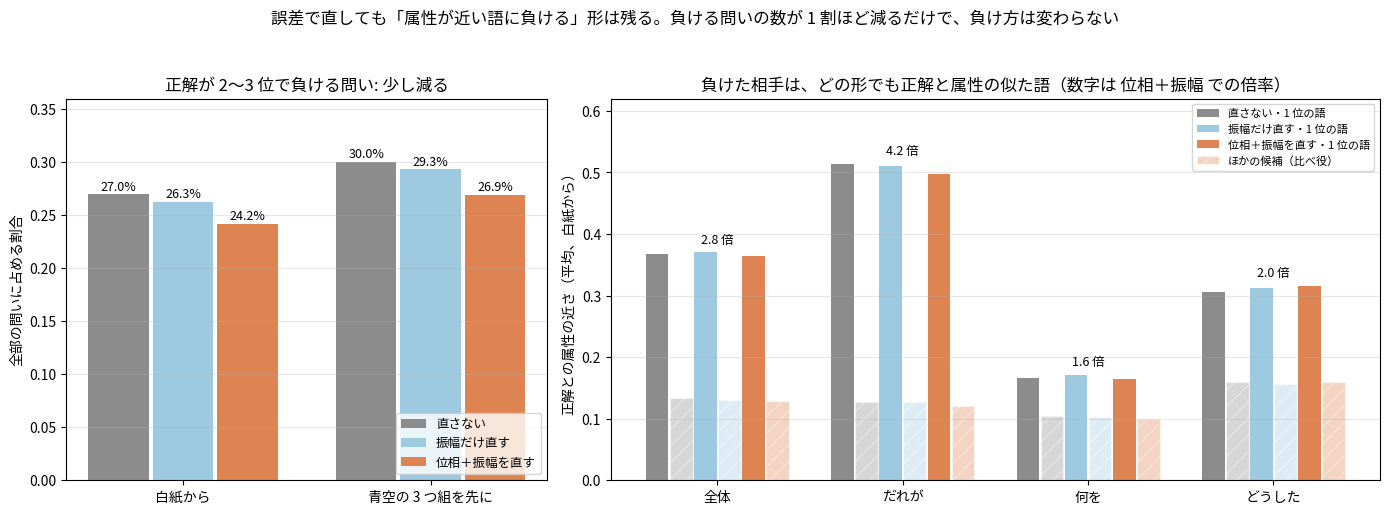

Python code for this plot:
"""I49zl の図: 誤差で直した後も、正解が 2〜3 位で負ける問いで、1 位は正解と属性の似た語か。

数は PC で数えた集計値をそのまま置いている。
使い方: python tools/fig_i49zl_who_wins_after.py 出力.png
"""
import os
import sys

import matplotlib
matplotlib.use("Agg")
import matplotlib.pyplot as plt
from matplotlib import font_manager

FONT = os.environ.get("KOTOYUI_FONT", "/usr/share/fonts/opentype/ipafont-gothic/ipag.ttf")
if os.path.exists(FONT):
    font_manager.fontManager.addfont(FONT)
    plt.rcParams["font.family"] = font_manager.FontProperties(fname=FONT).get_name()
plt.rcParams["axes.unicode_minus"] = False

FORMS = ["直さない", "振幅だけ直す", "位相＋振幅を直す"]
COL = ["#8c8c8c", "#9ecae1", "#dd8452"]
LOST = {"白紙から": [.2695, .2626, .2418], "青空の 3 つ組を先に": [.3004, .2932, .2693]}
# 白紙から: 席ごとの（1 位と正解の近さ、正解とほかの候補の近さ）
NEAR = {"全体": ([.368, .370, .364], [.133, .131, .128]), "だれが": ([.514, .511, .498], [.127, .127, .120]),
        "何を": ([.166, .171, .164], [.104, .102, .100]), "どうした": ([.306, .313, .316], [.160, .157, .159])}


def main(out):
    fig, ax = plt.subplots(1, 2, figsize=(14, 5.2), gridspec_kw=dict(width_ratios=[1, 1.6]))
    a = ax[0]
    w = .26
    for k, name in enumerate(FORMS):
        xs = [i + (k - 1) * w for i in range(2)]
        ys = [LOST[s][k] for s in LOST]
        a.bar(xs, ys, w * .94, color=COL[k], label=name)
        for x, y in zip(xs, ys):
            a.text(x, y + .004, f"{y * 100:.1f}%", ha="center", fontsize=9)
    a.set_xticks(range(2))
    a.set_xticklabels(list(LOST))
    a.set_ylim(0, .36)
    a.set_ylabel("全部の問いに占める割合")
    a.set_title("正解が 2〜3 位で負ける問い: 少し減る")
    a.grid(axis="y", alpha=.3)
    a.legend(fontsize=9, loc="lower right")
    a = ax[1]
    seats = list(NEAR)
    w = .13
    for k, name in enumerate(FORMS):
        xs = [i + (k - 1) * 2 * w for i in range(len(seats))]
        a.bar([x - w / 2 for x in xs], [NEAR[s][0][k] for s in seats], w * .94, color=COL[k], label=name + "・1 位の語")
        a.bar([x + w / 2 for x in xs], [NEAR[s][1][k] for s in seats], w * .94, color=COL[k], alpha=.35, hatch="//", edgecolor="white",
              label="ほかの候補（比べ役）" if k == 2 else None)
    for i, s in enumerate(seats):
        a.text(i, max(NEAR[s][0]) + .015, "%.1f 倍" % (NEAR[s][0][2] / NEAR[s][1][2]), ha="center", fontsize=9)
    a.set_xticks(range(len(seats)))
    a.set_xticklabels(seats)
    a.set_ylim(0, .62)
    a.set_ylabel("正解との属性の近さ（平均、白紙から）")
    a.set_title("負けた相手は、どの形でも正解と属性の似た語（数字は 位相＋振幅 での倍率）")
    a.grid(axis="y", alpha=.3)
    a.legend(fontsize=8, loc="upper right")
    fig.suptitle("誤差で直しても「属性が近い語に負ける」形は残る。負ける問いの数が 1 割ほど減るだけで、負け方は変わらない", fontsize=12)
    fig.tight_layout(rect=(0, 0, 1, .94))
    fig.savefig(out, dpi=170)


if __name__ == "__main__":
    main(sys.argv[1] if len(sys.argv) > 1 else "i49zl_who_wins_after.png")
